Run: headless pygame with SDL's dummy video driver; simulated clock (each Clock.tick advances the game by its frame time, no real sleeping); random seed 0; keys injected as events and as key.get_pressed() state; mouse plan: one left click at the window centre at the start of phase 2, then a move to the lower-right quarter at the start of phase 3.
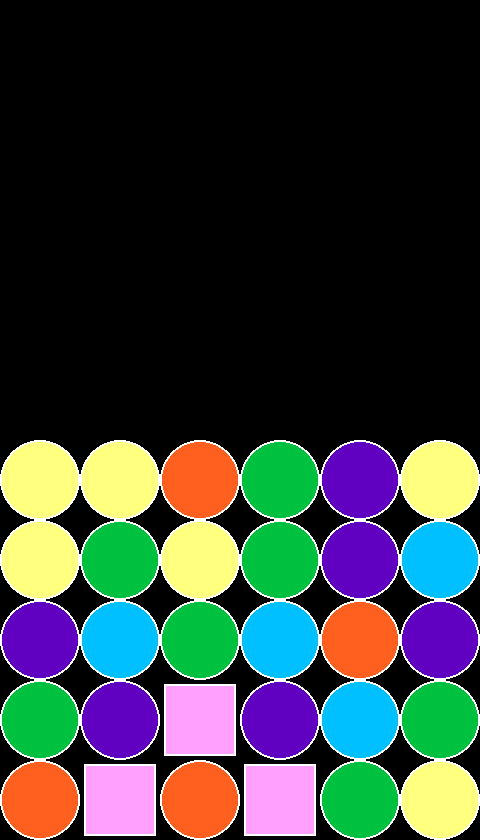
Frame 1 of 4 · flips 1–60 · no input
Frame 2 of 4 · flips 61–180 · clicked the window centre · tapped SPACE, RETURN · held RIGHT (→), D · screen unchanged from frame 1, image omitted
Frame 3 of 4 · flips 181–300 · moved the mouse to the lower-right quarter · held DOWN (↓), S · screen unchanged from frame 2, image omitted
Frame 4 of 4 · flips 301–420 · held LEFT (←), A, UP (↑), W · screen unchanged from frame 3, image omitted

The pygame program that drew these frames:

import pygame
from pygame.locals import QUIT, MOUSEBUTTONDOWN, MOUSEMOTION, MOUSEBUTTONUP
import sys
import random

SCREEN_SIZE = (480, 840)
N_DROP_X = 6
N_DROP_Y = 5
FPS = 60
DROP_LENGTH = SCREEN_SIZE[0] // N_DROP_X
OFFSET_Y = SCREEN_SIZE[1] - DROP_LENGTH * N_DROP_Y

MODE_NORMAL = 0
MODE_ERASE = 1

pygame.init()
screen = pygame.display.set_mode(SCREEN_SIZE)
pygame.display.set_caption("パズドラゲーム")

class Pazudora:
    def __init__(self):
        self.drops = [[random.randint(1, 6) for i in range(N_DROP_X)] for j in range(N_DROP_Y) ]

    def main(self):
        is_moving = False
        moving_drop_index = (0, 0)
        moving_drop_pos = (0, 0)
        moving_drop_type = 0
        clock = pygame.time.Clock()

        erase_drops = []
        erase_motion_count = 0
        erase_mode = MODE_NORMAL
        while True:
            clock.tick(FPS)

            for event in pygame.event.get(): # 終了処理
                if event.type == QUIT:
                    sys.exit()
                if event.type == MOUSEBUTTONDOWN and event.button == 1:
                    if erase_mode != MODE_NORMAL:
                        continue
                    x, y = self.to_index(event.pos)
                    if 0 <= x < N_DROP_X and 0 <= y < N_DROP_Y:
                        is_moving = True
                        moving_drop_pos = event.pos
                        moving_drop_index = (x, y)
                        moving_drop_type = self.drops[y][x]
                        self.drops[y][x] = 0
                if event.type == MOUSEMOTION:
                    if is_moving:
                        moving_drop_pos = event.pos
                        if moving_drop_pos[1] < OFFSET_Y:
                            moving_drop_pos = moving_drop_pos[0], OFFSET_Y
                        new_index = self.to_index(moving_drop_pos)
                        if not (0 <= new_index[0] < N_DROP_X and 0 <= new_index[1] < N_DROP_Y):
                            continue
                        if new_index != moving_drop_index:
                            self.drops[moving_drop_index[1]][moving_drop_index[0]] = self.drops[new_index[1]][new_index[0]]
                            self.drops[new_index[1]][new_index[0]] = 0
                            moving_drop_index = new_index
                if event.type == MOUSEBUTTONUP and event.button == 1:
                    if is_moving:
                        is_moving = False
                        self.drops[moving_drop_index[1]][moving_drop_index[0]] = moving_drop_type
                        # erase
                        erase_drops = self.erase_drop()
                        erase_motion_count = 0
                        erase_mode = MODE_ERASE

            if erase_mode != MODE_NORMAL:
                if erase_motion_count == 0:
                    if erase_drops:
                        chain = erase_drops.pop(0)
                        for x, y in chain:
                            self.drops[y][x] = 0
                        # interval
                        erase_motion_count = FPS // 2
                    else:
                        has_erased = self.is_in_zero()
                        self.fall()
                        self.fall_new_drop()
                        if has_erased:
                            erase_drops = self.erase_drop()
                            erase_motion_count = FPS // 2
                        else:
                            erase_mode = MODE_NORMAL
                if erase_motion_count > 0:
                    erase_motion_count -= 1

            screen.fill((0,0,0))
            for y in range(N_DROP_Y):
                for x in range(N_DROP_X):
                    pos = self.to_pos(x, y)
                    self.draw_drop(pos, self.drops[y][x])

            if is_moving:
                self.draw_drop(moving_drop_pos, moving_drop_type)

            pygame.display.update() # 画面更新

    def draw_drop(self, pos, n):
        if 1 <= n <= 5:
            pygame.draw.circle(screen, self.to_color(n), pos, DROP_LENGTH // 2)
            pygame.draw.circle(screen, (255,255,255), pos, DROP_LENGTH // 2, 2)
        if n == 6:
            rect_length = int(DROP_LENGTH * 0.9)
            rect = pygame.locals.Rect(
                pos[0] - rect_length // 2,
                pos[1] - rect_length // 2,
                rect_length,
                rect_length,
            )
            pygame.draw.rect(screen, self.to_color(n), rect)
            pygame.draw.rect(screen, (255,255,255), rect, 2)

    def to_index(self, pos):
        x_index = pos[0] // DROP_LENGTH
        y_index =  (pos[1] - OFFSET_Y) // DROP_LENGTH
        return x_index, y_index

    def to_pos(self, x, y):
        pos_x = DROP_LENGTH * x + DROP_LENGTH // 2
        pos_y = DROP_LENGTH * y + DROP_LENGTH // 2 + OFFSET_Y
        return pos_x, pos_y

    def to_color(self, n):
        if n == 1:
            return (255, 96, 32)
        if n == 2:
            return (0, 192, 255)
        if n == 3:
            return (0, 192, 64)
        if n == 4:
            return (255, 255, 128)
        if n == 5:
            return (96, 0, 192)
        if n == 6:
            return (255, 160, 255)

    def is_in_zero(self):
        for y in range(N_DROP_Y):
            for x in range(N_DROP_X):
                if self.drops[y][x] == 0:
                    return True
        return False
    
    def fall_new_drop(self):
        for y in range(N_DROP_Y):
            for x in range(N_DROP_X):
                if self.drops[y][x] == 0:
                    self.drops[y][x] = random.randint(1, 6)

    def fall(self):
        for y in range(N_DROP_Y)[::-1]:
            for x in range(N_DROP_X):
                if self.drops[y][x] == 0:
                    self.drops[y][x] = self.rob_above(x, y)

    def rob_above(self, x, y):
        for i in range(y)[::-1]:
            if self.drops[i][x]:
                result = self.drops[i][x]
                self.drops[i][x] = 0
                return result
        return self.drops[y][x]

    def erase_drop(self):
        line_drops = self.get_line_drops()
        chain_drops_list = self.get_chain_drops_list(line_drops)
        return chain_drops_list

    def get_line_drops(self):
        line_drops = [[0 for i in range(N_DROP_X)] for j in range(N_DROP_Y) ]
        for y in range(N_DROP_Y):
            for x in range(N_DROP_X - 2):
                if self.drops[y][x] == self.drops[y][x+1] == self.drops[y][x+2]:
                    drop_type = self.drops[y][x]
                    line_drops[y][x] = drop_type
                    line_drops[y][x+1] = drop_type
                    line_drops[y][x+2] = drop_type
        
        for x in range(N_DROP_X):
            for y in range(N_DROP_Y - 2):
                if self.drops[y][x] == self.drops[y+1][x] == self.drops[y+2][x]:
                    drop_type = self.drops[y][x]
                    line_drops[y][x] = drop_type
                    line_drops[y+1][x] = drop_type
                    line_drops[y+2][x] = drop_type

        return line_drops

    def get_chain_drops_list(self, line_drops):
        self.line_drops = line_drops
        self.checked_drops = [[0 for i in range(N_DROP_X)] for j in range(N_DROP_Y)]
        chain_drops_list = []
        for y in range(N_DROP_Y):
            for x in range(N_DROP_X):
                if line_drops[y][x]:
                    self.chain_drops = []
                    self.find_chain(x, y, line_drops[y][x])
                    if self.chain_drops:
                        chain_drops_list.append(self.chain_drops)

        return chain_drops_list
        
    def find_chain(self, x, y, n):
        if not (0 <= x < N_DROP_X and 0 <= y < N_DROP_Y):
            return
        if self.checked_drops[y][x]:
            return

        if self.line_drops[y][x] == n:
            self.chain_drops.append((x, y))
            self.checked_drops[y][x] = True
        else:
            return

        self.find_chain(x - 1, y, n)
        self.find_chain(x + 1, y, n)
        self.find_chain(x, y - 1, n)
        self.find_chain(x, y + 1, n)


if __name__ == "__main__":
    pazudora = Pazudora()
    pazudora.main()
